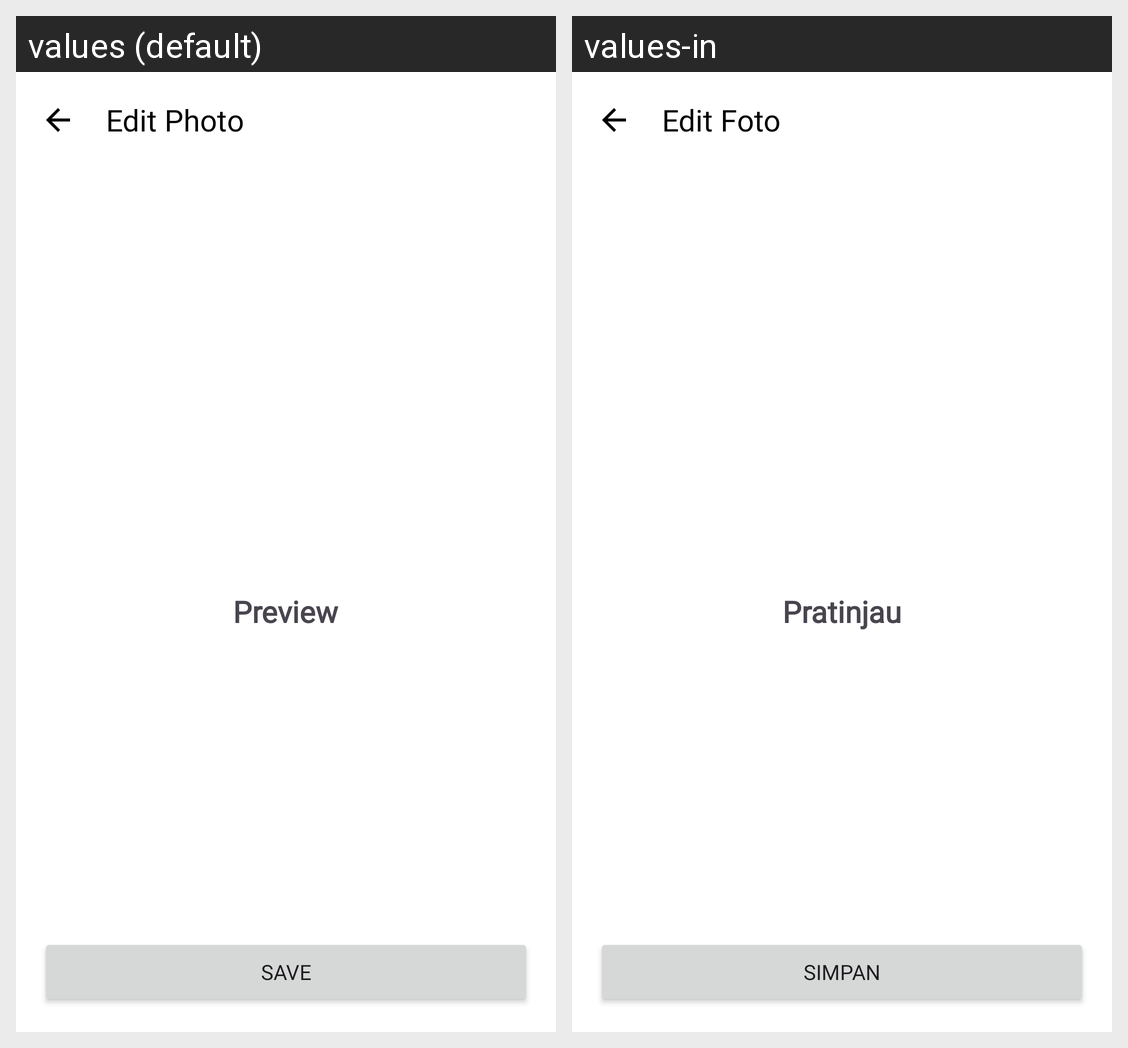

Translations of the strings shown on this Android screen, per locale in the grid:
Android screen res/layout/activity_edit_photo.xml rendered under 2 locales, left to right: values (default), values-in. Device: Nexus 5 (rendered at 1080×1920; each locale shown at half size, 540×960, under a caption strip naming it); theme Theme.Tanami.
Strings drawn on this screen, with the default value and each locale's value (text and hints the layout hard-codes, and strings that could not be matched under every locale, appear in the picture but are not listed):

edit_photo
  values: Edit Photo
  values-in: Edit Foto

preview
  values: Preview
  values-in: Pratinjau

save
  values: Save
  values-in: Simpan
